Photos from the image-classification dataset "Images" in the GitHub repository ek21604/Dissertation. Its 10 classes are: Alpine, Aston Martin, Ferrari, Haas, McLaren, Mercedes, Racing Bulls, Red Bull, Sauber, Williams.

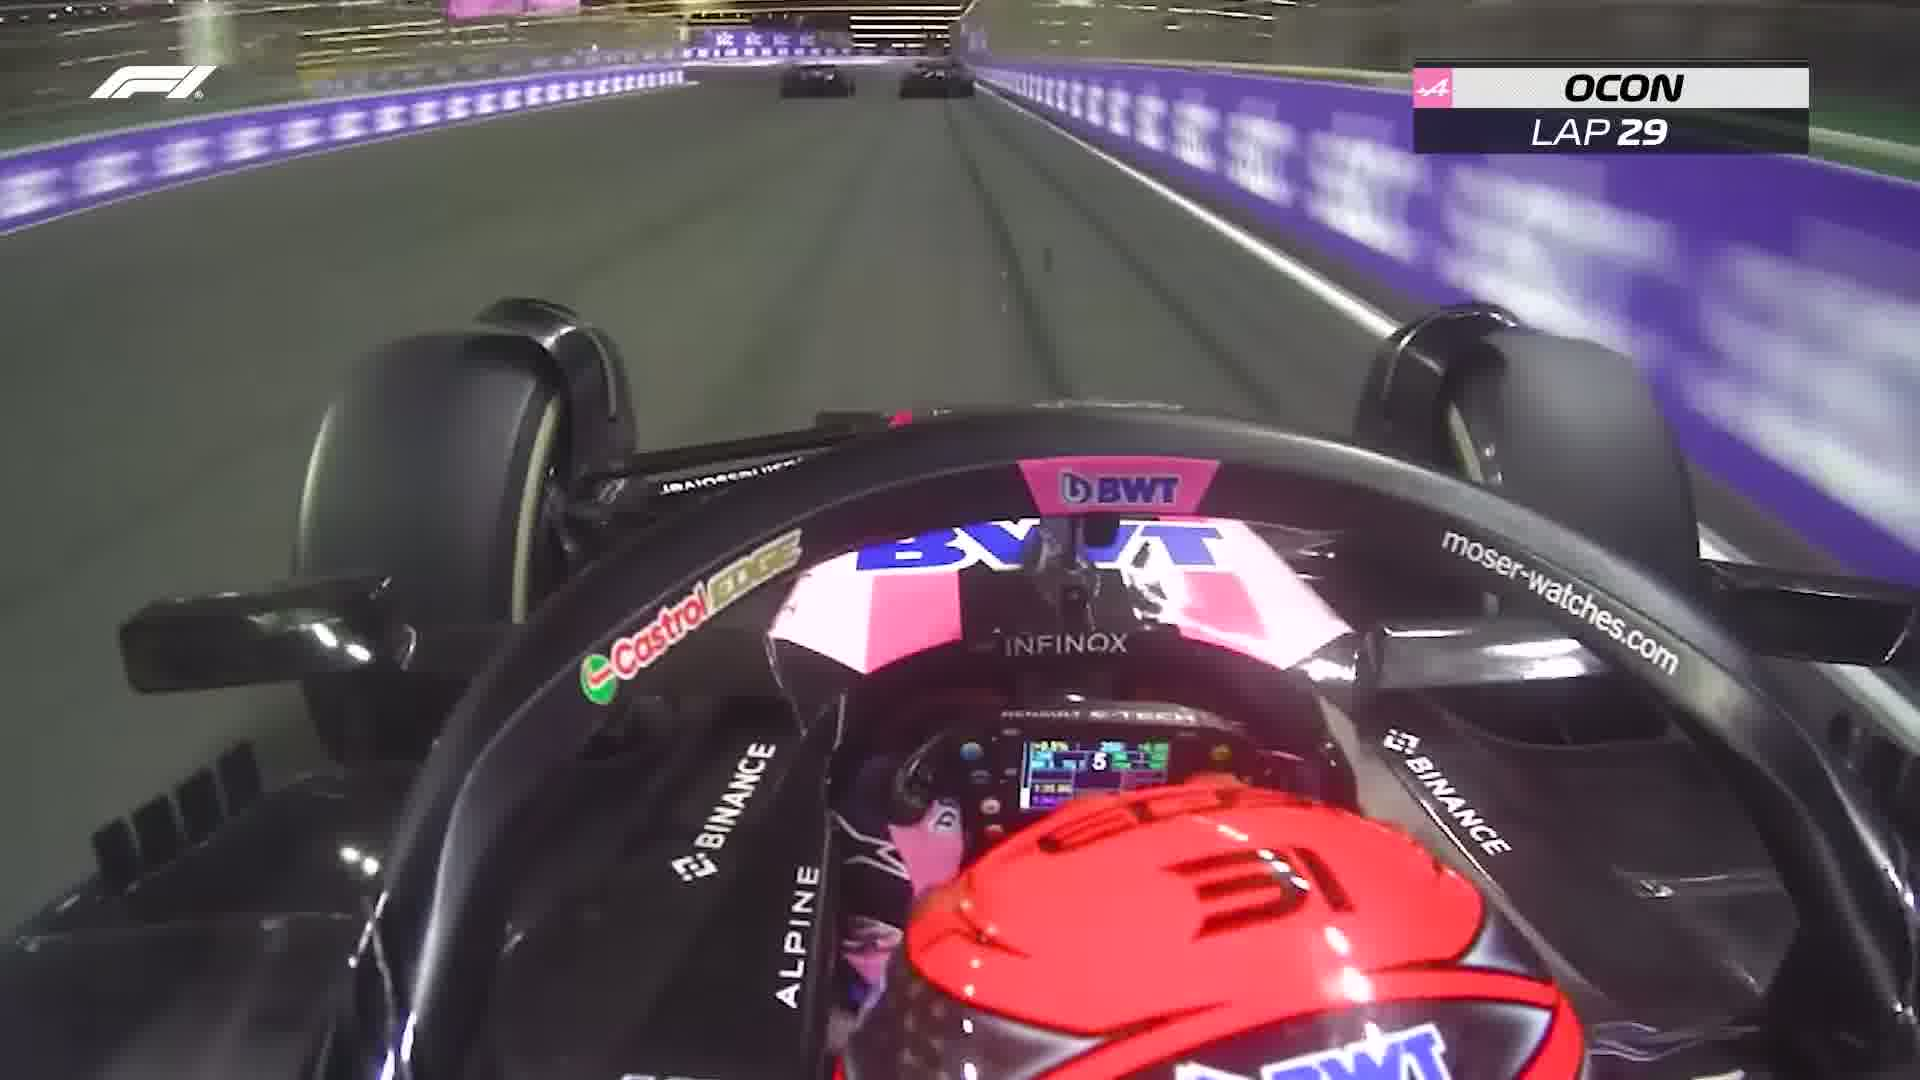
Label: Alpine

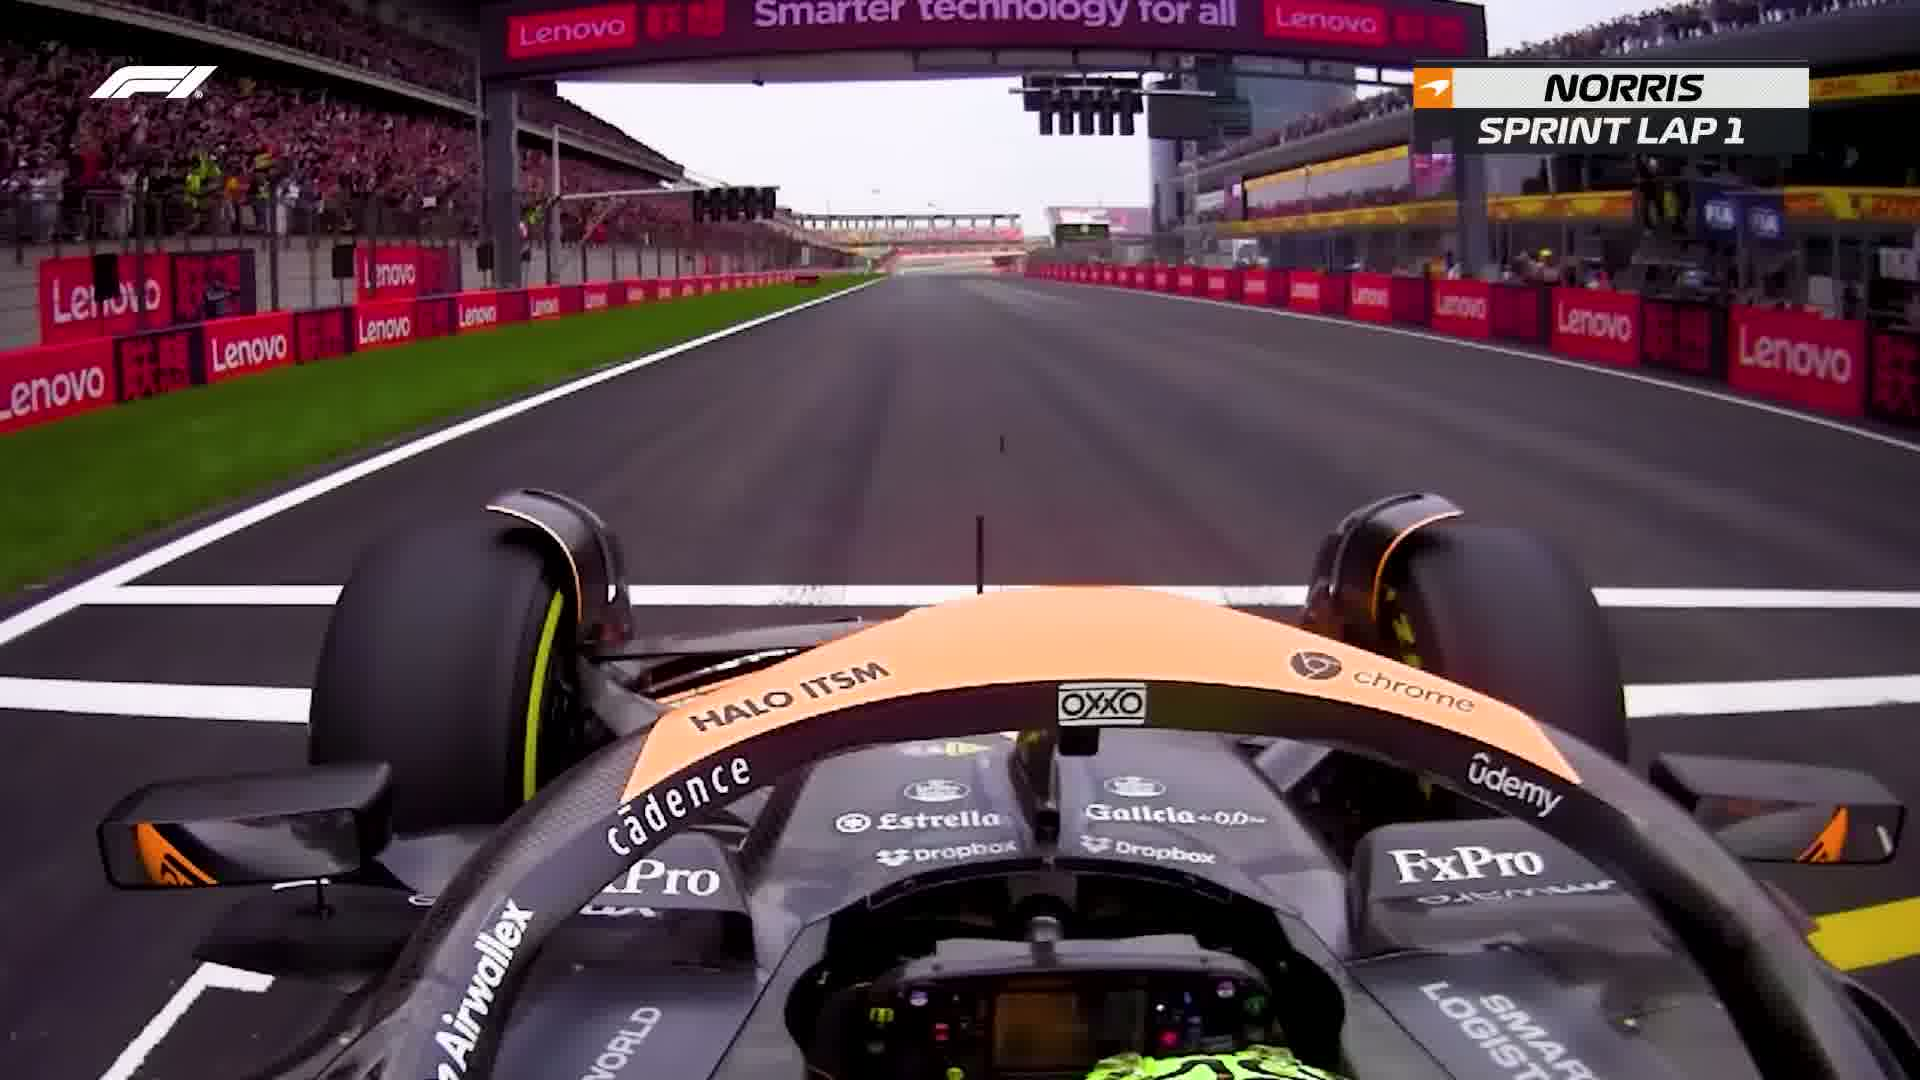
Label: McLaren

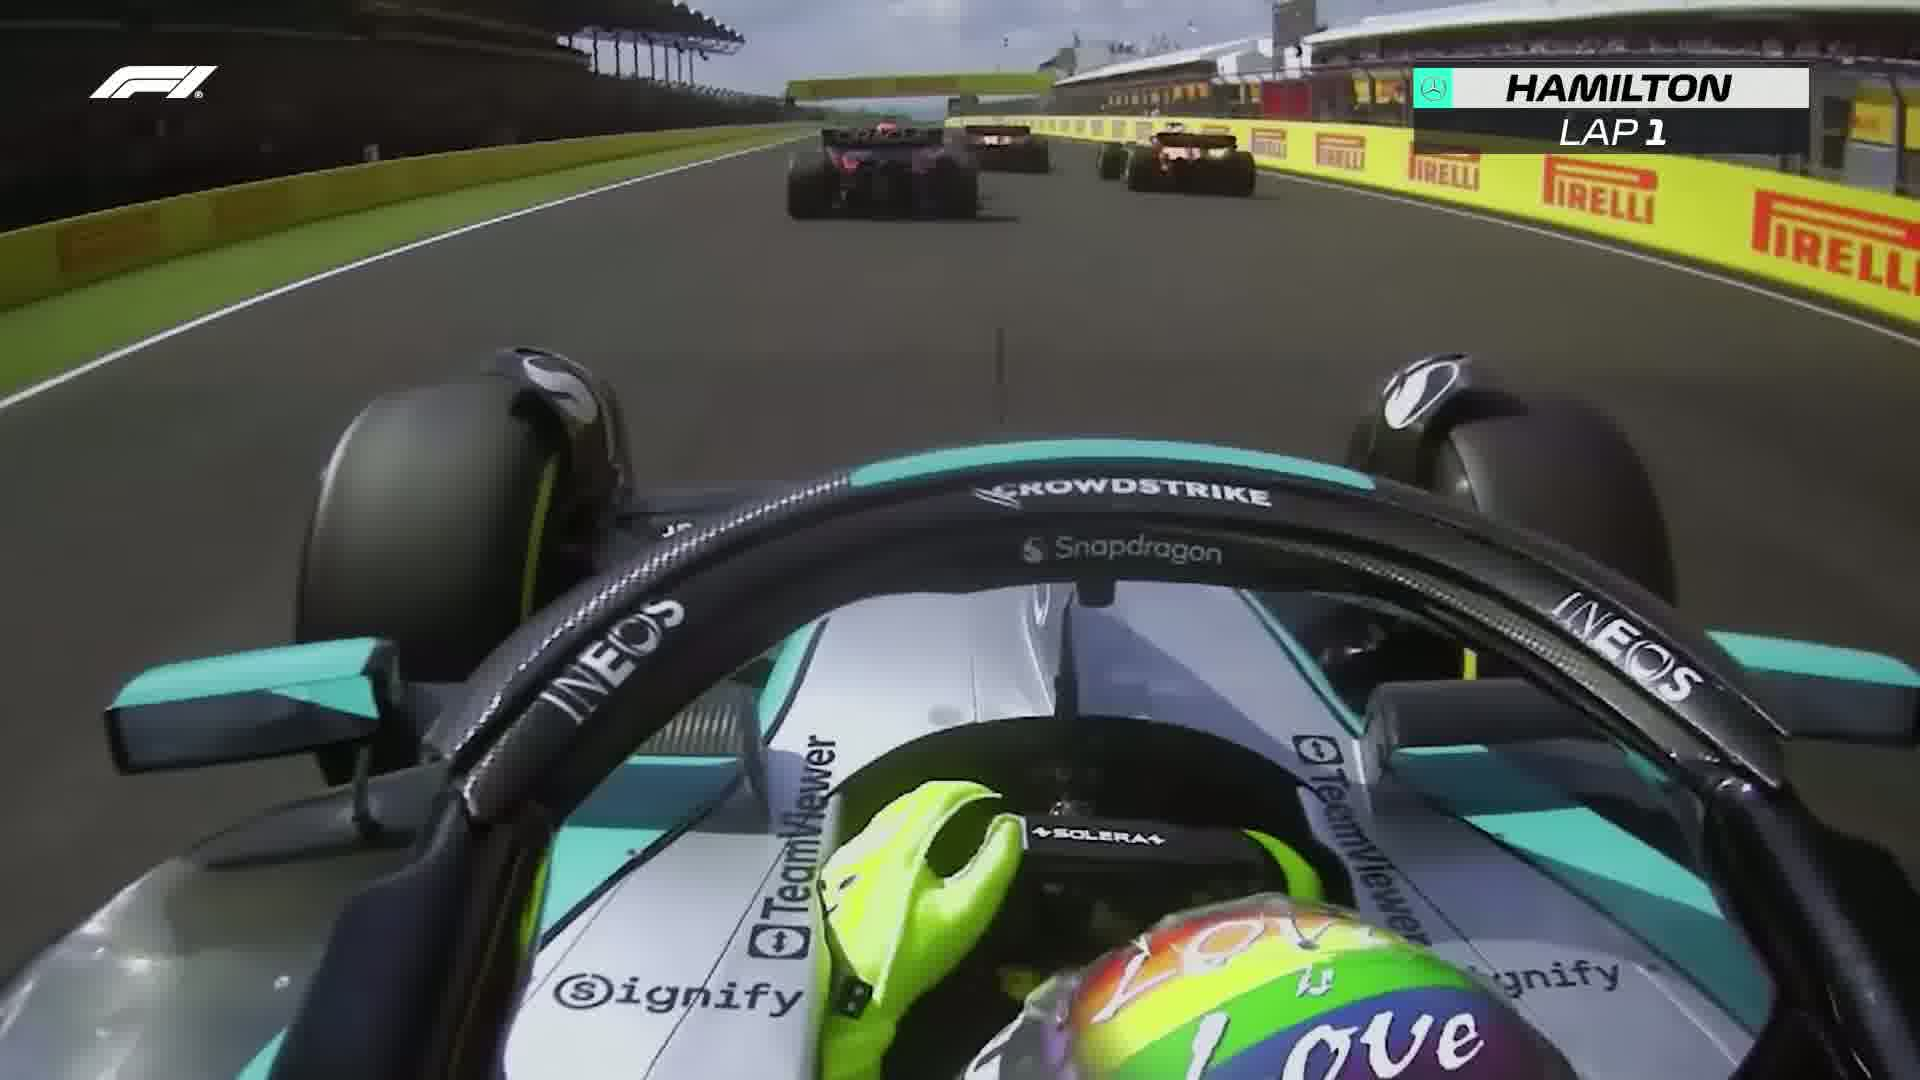
Label: Mercedes

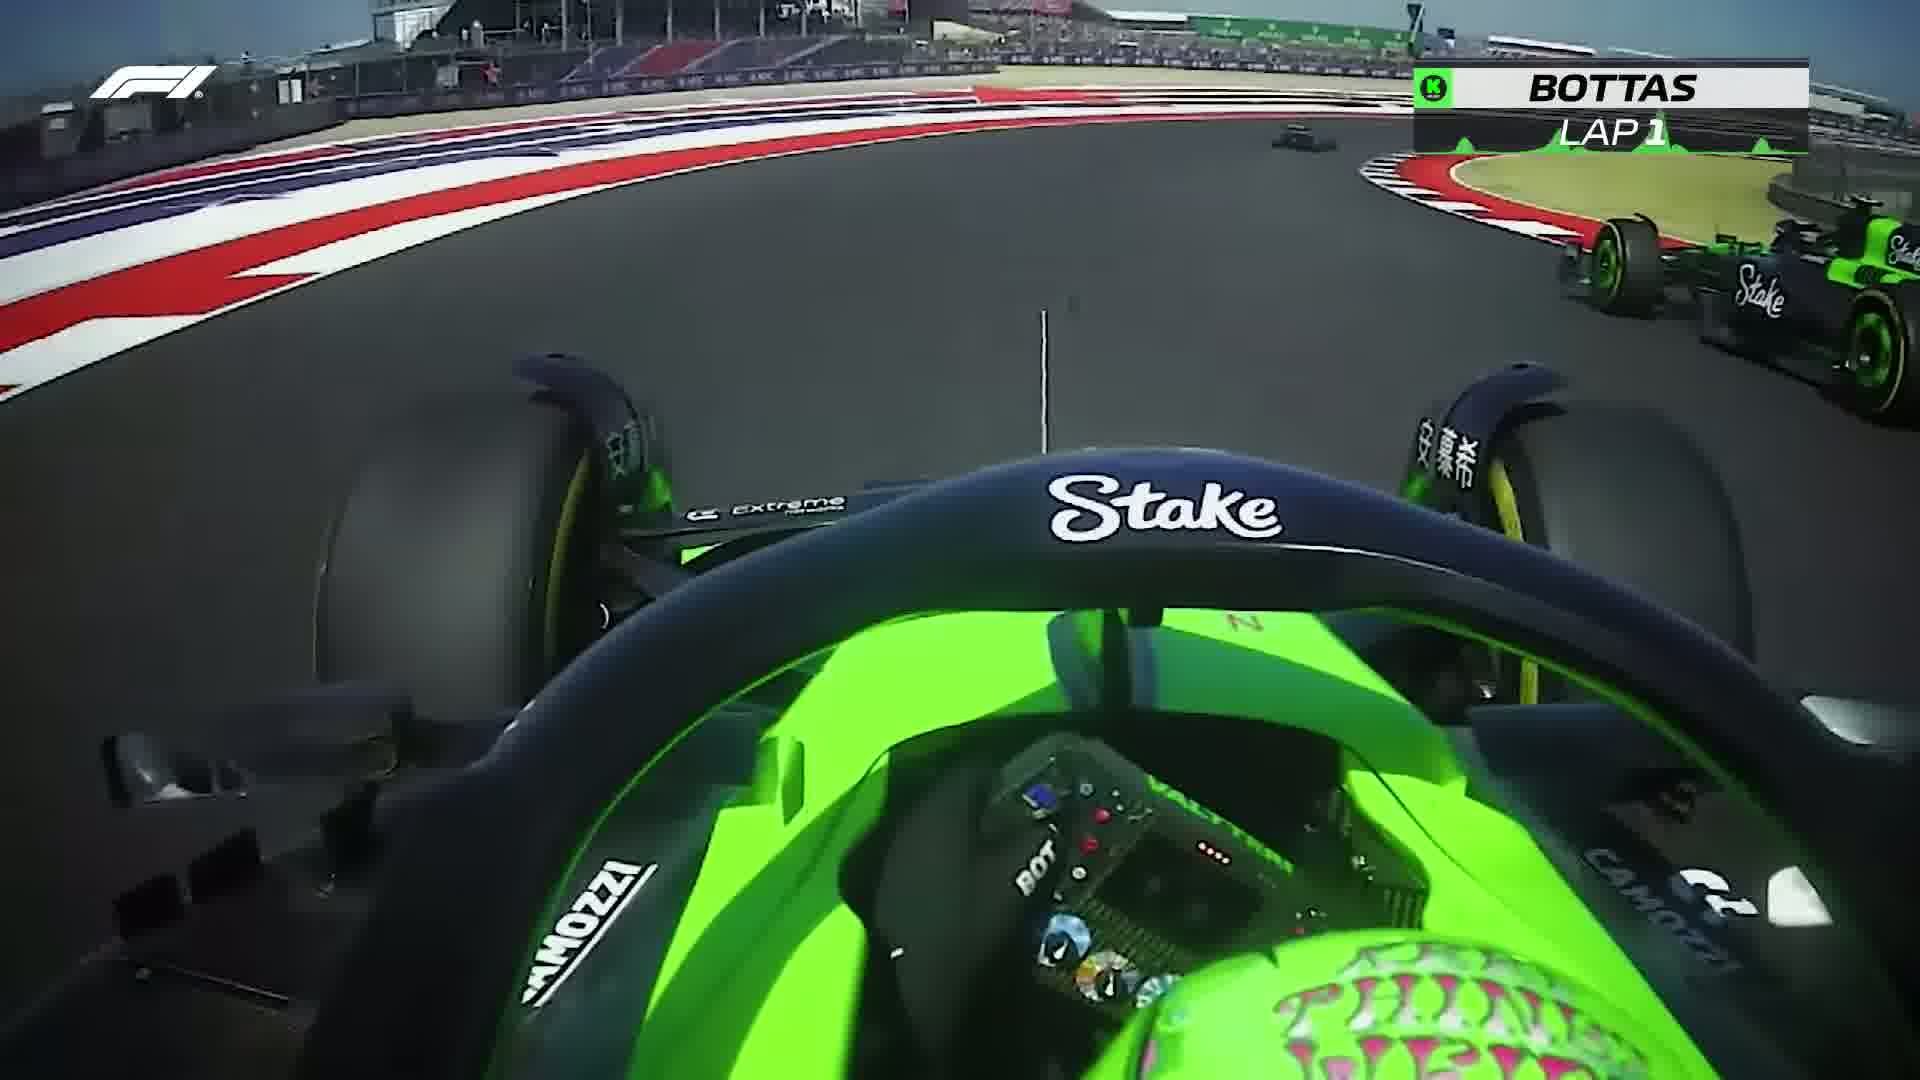
Label: Sauber

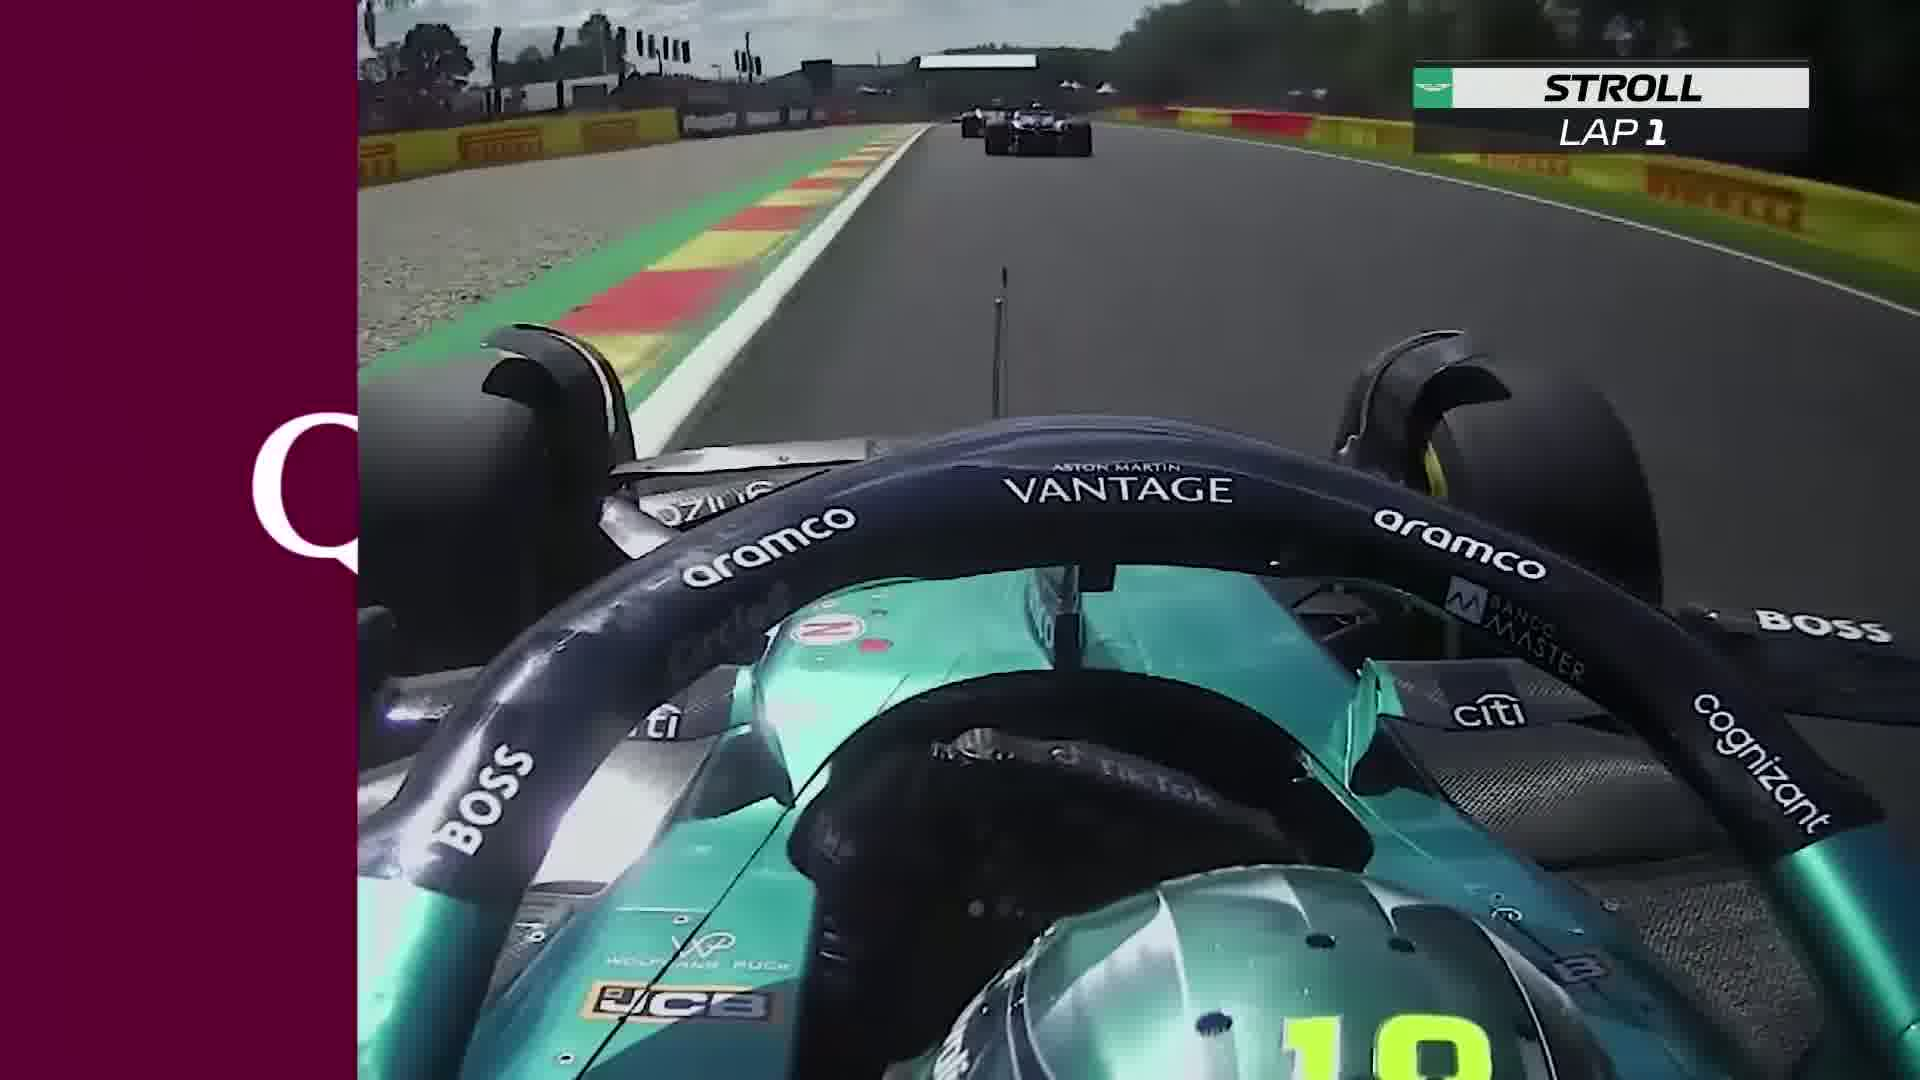
Label: Aston Martin

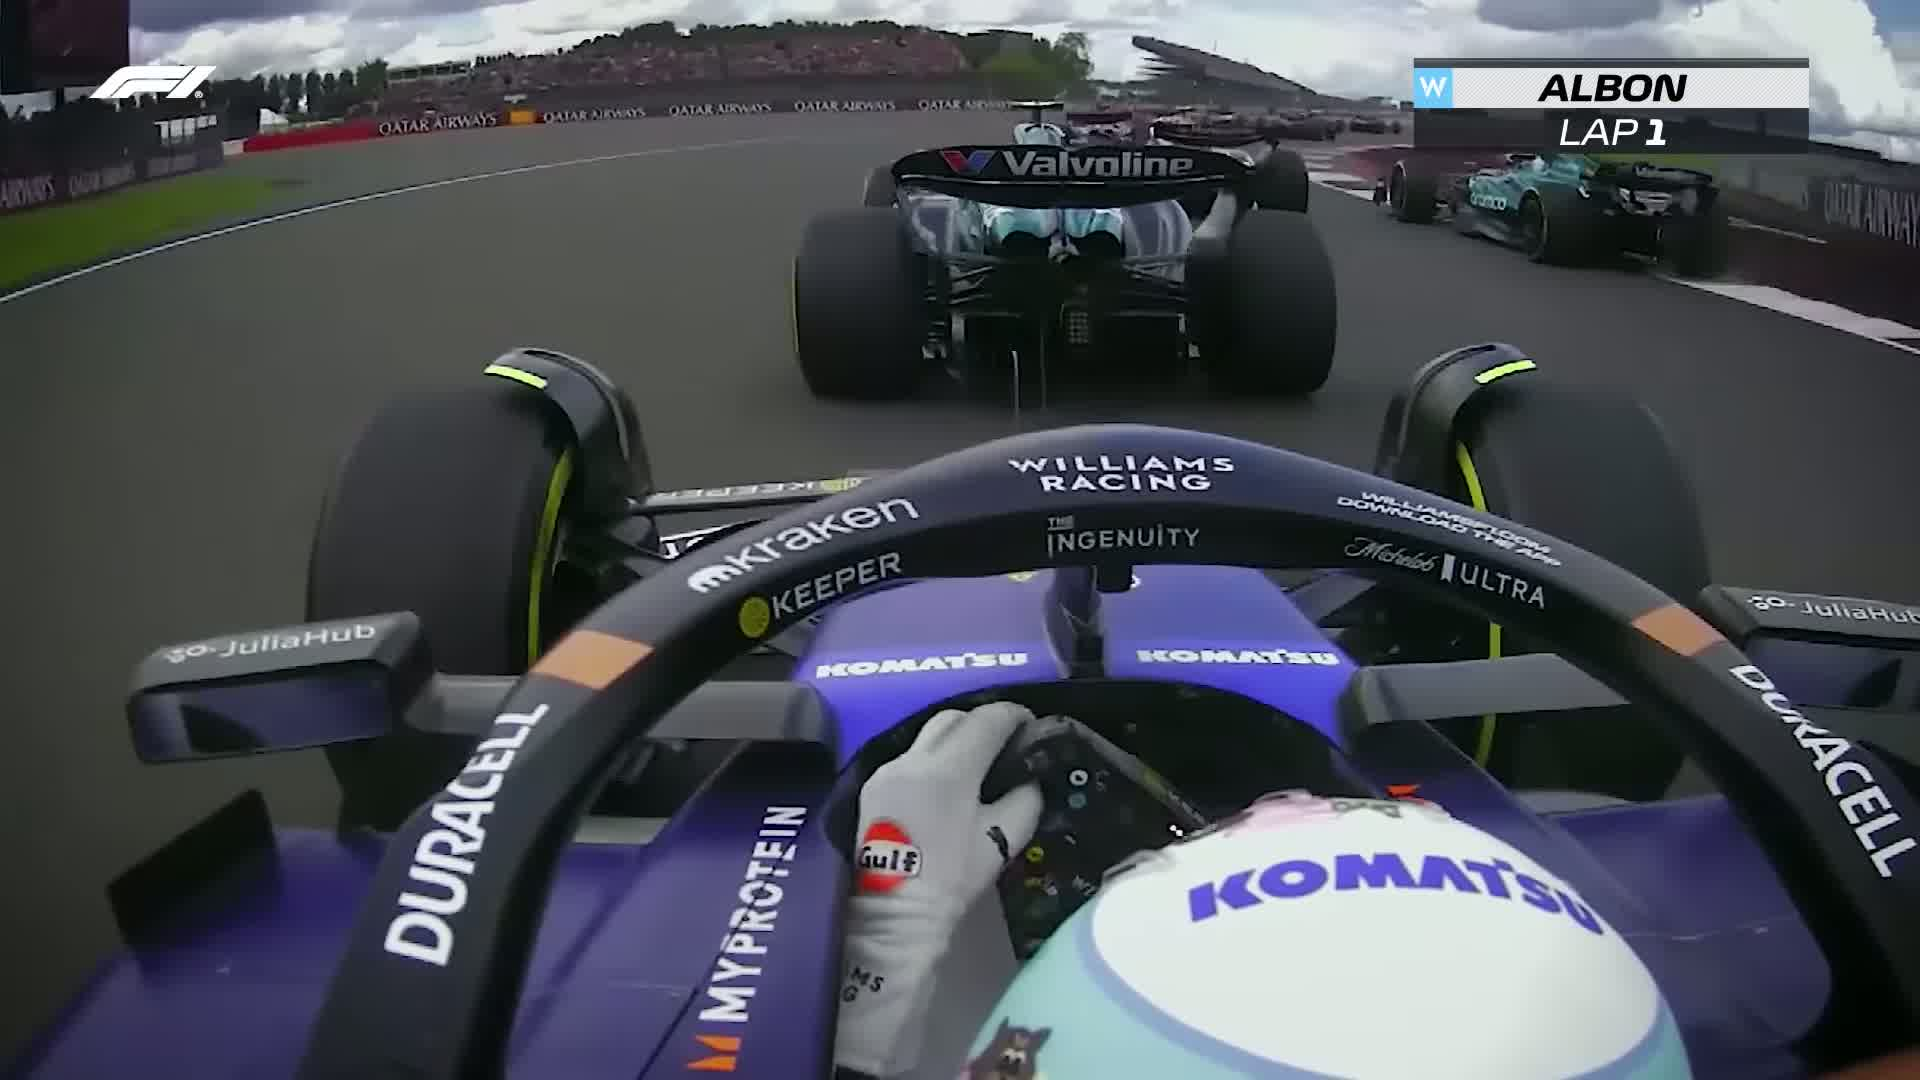
Label: Williams
